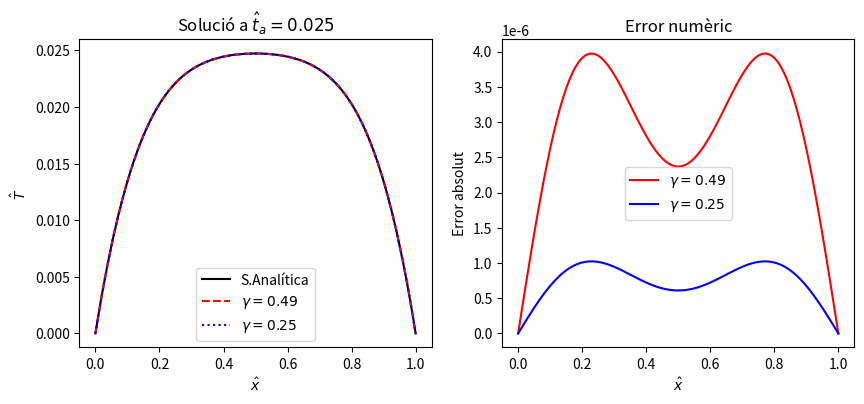
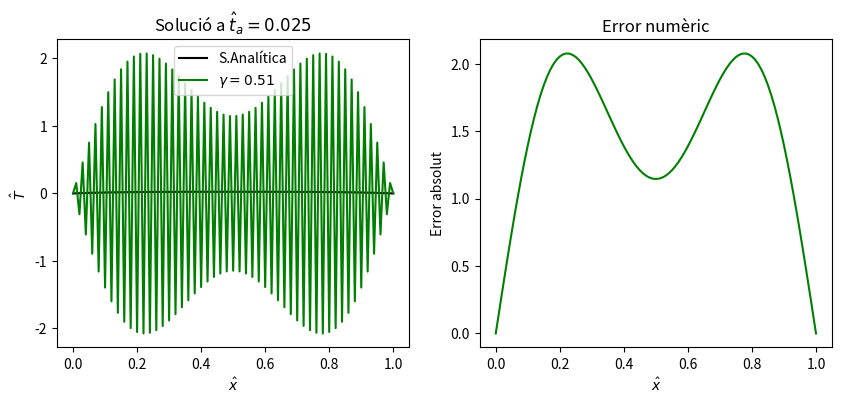

Recreate these plots in Python, in order.
#importem llibreries
import numpy as np
import matplotlib.pyplot as plt

N=101
x=np.linspace(0,1,N) #creem N punts equiespaiats de 0 a 1
dx=1/(N-1) #Calculem les dimensions dels intervals de x
ta=0.025 #l'instant de temps final normalitzat.

def solucio(gamma):


  #Aïllant
  dt=gamma*dx**2 #és llavors el temps per passa és aquest (és així per definició, per com ho hem discretitzat)
  passos=round(ta/dt) #Dividim el temps total entre el temps que triga en donar cada passa per veure el num. de passos.
  dt=ta/passos #amb gamma 0.51 l'última passa no cau a ta, per tant, calculer la gamma que necessitariem pequè quadrés tot
  gamma =dt/dx**2 #gamma real

  #Tenim 101 temperatures i les hem de guardar en algun lloc, aixó que creem un array
  T=np.zeros(N)

  #Utilitzem un bucle per calcular la nova temperatura a cada punt un instant després amb la formulilla

  for i in range(passos):
    T_anterior = T.copy()
    for j in range(1,len(T)-1):
      T[j]=T_anterior[j]+gamma*(T_anterior[j+1]-2*T_anterior[j]+T_anterior[j-1])+dt
  return T
#ara trobem l'error numèric absolut (no s'especifica quin voleu)
#Per fer-ho necessitem la solució analítica

T_anal=np.zeros(N)

for a in range(0, 101):
  sumatorio = 0
  for i in range(1,9999):
    sumatorio += (4 * (1 - np.exp(- np.pi ** 2 * ((2 * i - 1) ** 2) * ta))/(((2 * i - 1) ** 3) * np.pi ** 3)) * np.sin((2 * i - 1) * np.pi * a * dx)
  T_anal[a] = sumatorio #el meu company havia creat una llista però jo necessito arrays.

#error de la gamma 1
error_abs1= np.abs(T_anal-solucio(0.51))

#error de la gamma 2
error_abs2= np.abs(T_anal-solucio(0.49))

#error de la gamma 3
error_abs3= np.abs(T_anal-solucio(0.25))


#grafiquem. Separem gamma=0,51 de les altres dues perque sinó, no es veu bé.

#Fem la part esquerra de la figura
fig,(ax1,ax2)=plt.subplots(1,2,figsize=(10,4))
ax1.plot(x,T_anal,color='black',linestyle='-',label='S.Analítica')
ax1.plot(x,solucio(0.49),color='red',linestyle='--',label=r'$\gamma = 0.49$')
ax1.plot(x,solucio(0.25),color='blue',linestyle=':',label=r'$\gamma = 0.25$')
ax1.set_xlabel(r'$\hat{x}$')
ax1.set_ylabel(r'$\hat{T}$')
ax1.set_title(r'Solució a $\hat{t}_a = 0.025$')
ax1.legend()
#Fem ara la part dreta de la figura, l'error.
ax2.plot(x,error_abs2,color='red',label=r'$\gamma = 0.49$')
ax2.plot(x,error_abs3,color='blue',label=r'$\gamma = 0.25$')
ax2.set_xlabel(r'$\hat{x}$')
ax2.set_ylabel('Error absolut')
ax2.set_title('Error numèric')
ax2.legend()



#part esquerra de gamma=0,51

fig,(ax1,ax2) =plt.subplots(1,2,figsize=(10,4))
ax1.plot(x,T_anal,color='black',label='S.Analítica')
ax1.plot(x,T_anal-solucio(0.51),color='green',label=r'$\gamma = 0.51$')
ax1.set_xlabel(r'$\hat{x}$')
ax1.set_ylabel(r'$\hat{T}$')
ax1.set_title(r'Solució a $\hat{t}_a = 0.025$')
ax1.legend()
#part dreta gamma=0,51
ax2.plot(x, error_abs1,color='green')
ax2.set_xlabel(r'$\hat{x}$')
ax2.set_ylabel('Error absolut')
ax2.set_title('Error numèric')
plt.show()
